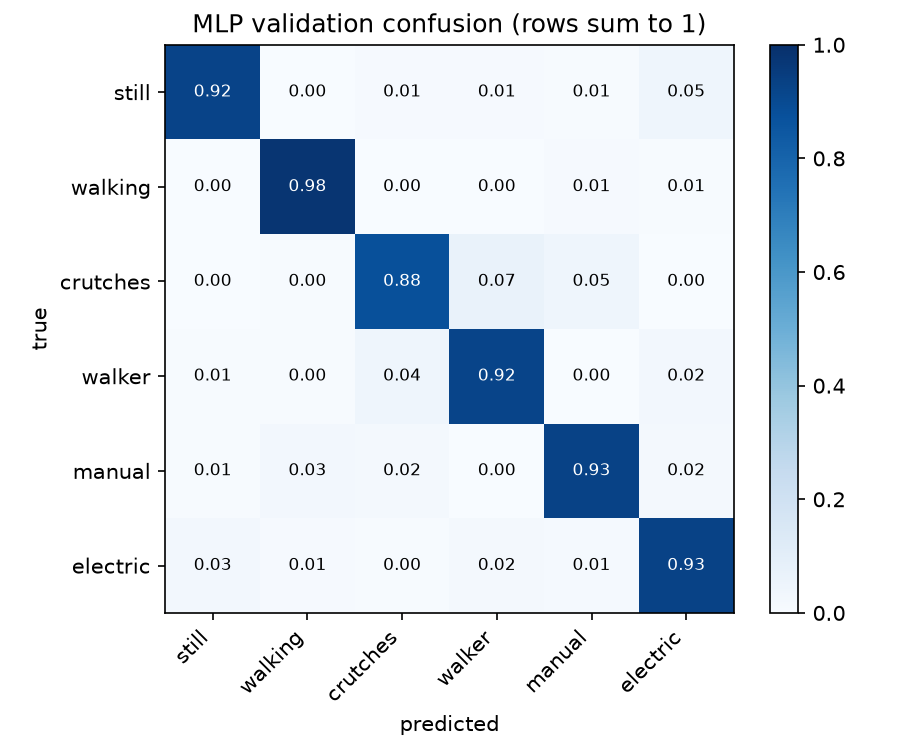

Source data for this figure (header and first rows):
, pred_still, pred_walking, pred_crutches, pred_walker, pred_manual, pred_electric
true_still, 2662, 10, 32, 31, 15, 130
true_walking, 7, 2820, 0, 2, 32, 19
true_crutches, 7, 14, 2523, 202, 131, 3
true_walker, 21, 13, 124, 2648, 3, 70
true_manual, 20, 78, 61, 7, 2657, 47
true_electric, 75, 29, 12, 48, 40, 2673
